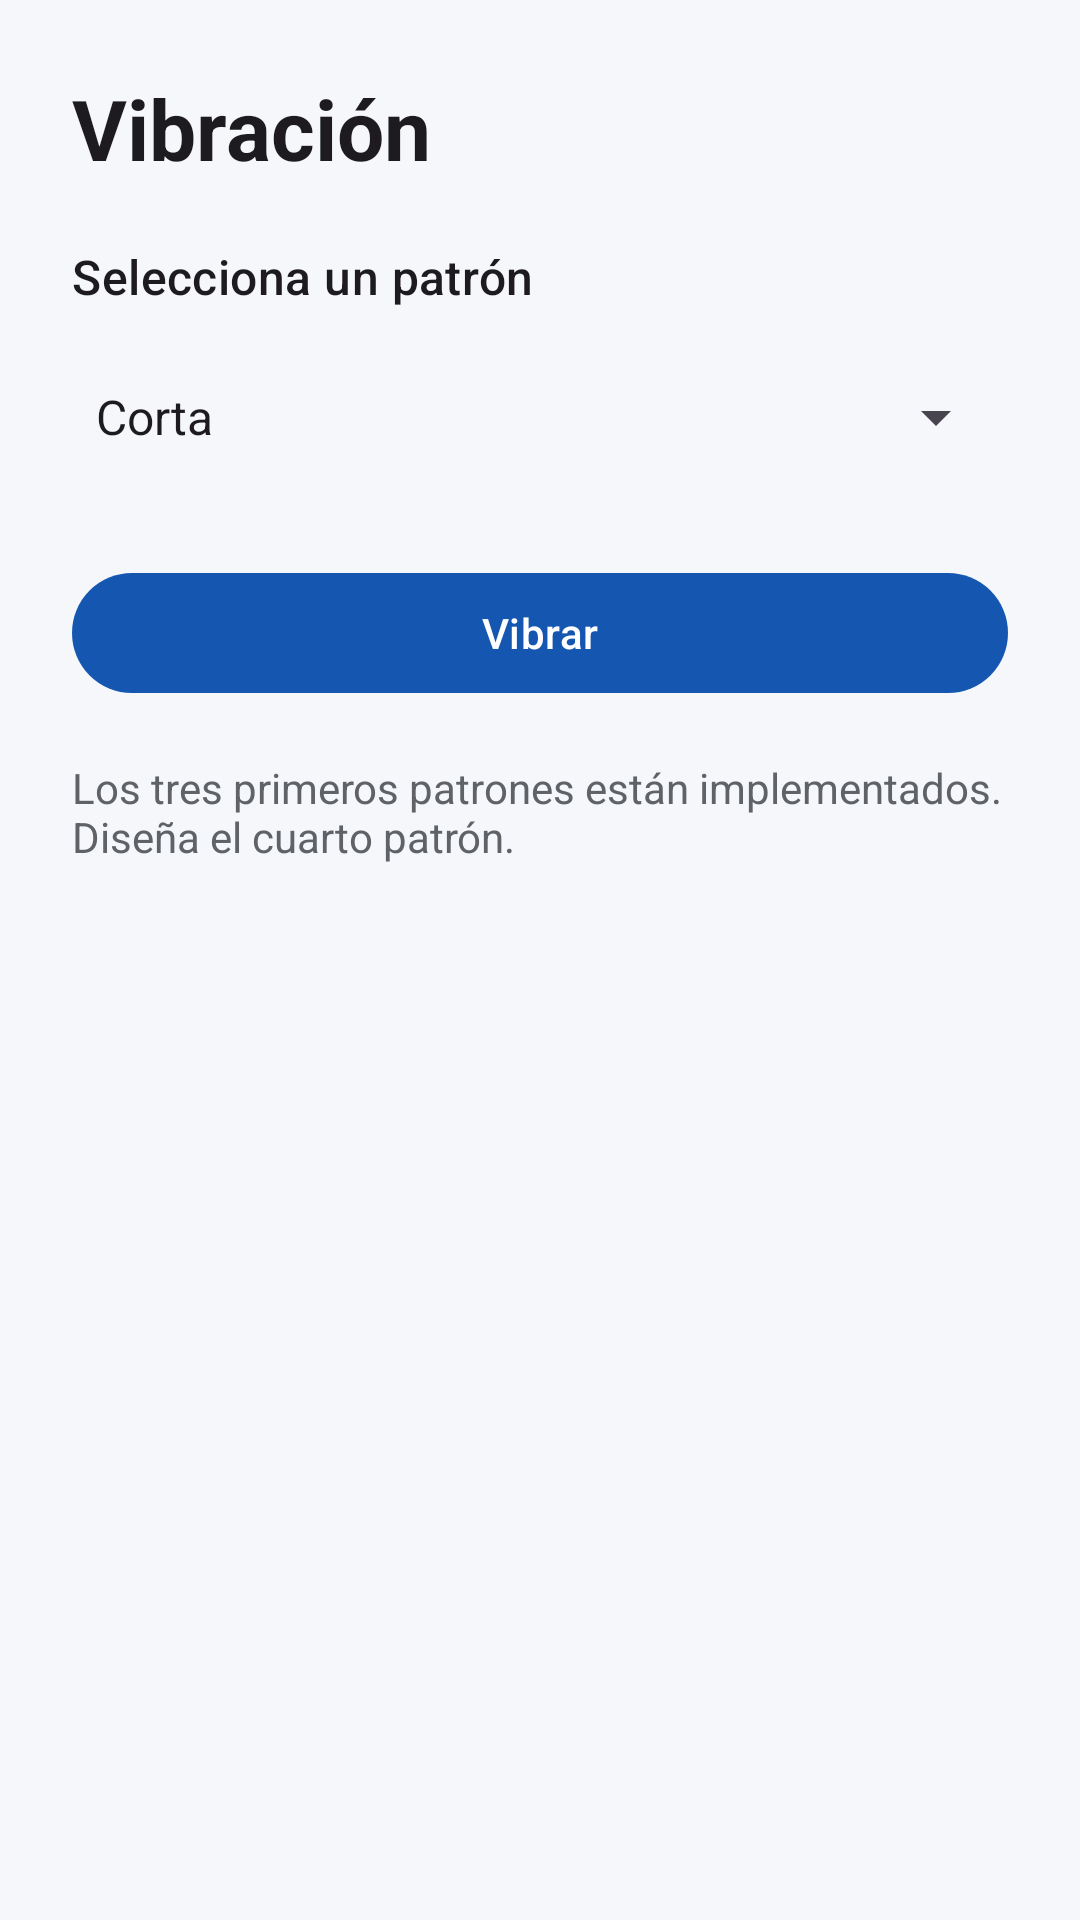

Android layout source for this screen:
<!-- AndroidManifest.xml: application theme Theme.PhoneLab -->
<!-- res/layout/activity_vibration.xml -->
<?xml version="1.0" encoding="utf-8"?>
<LinearLayout xmlns:android="http://schemas.android.com/apk/res/android"
    android:layout_width="match_parent"
    android:layout_height="match_parent"
    android:orientation="vertical"
    android:padding="24dp"
    android:background="@color/surface_soft">

    <TextView
        android:layout_width="wrap_content"
        android:layout_height="wrap_content"
        android:text="@string/vibration_title"
        android:textAppearance="@style/TextAppearance.Material3.HeadlineMedium"
        android:textStyle="bold" />

    <TextView
        android:layout_width="match_parent"
        android:layout_height="wrap_content"
        android:layout_marginTop="20dp"
        android:text="@string/select_pattern"
        android:textAppearance="@style/TextAppearance.Material3.TitleMedium" />

    <Spinner
        android:id="@+id/spinnerPatterns"
        android:layout_width="match_parent"
        android:layout_height="56dp"
        android:layout_marginTop="8dp"
        android:entries="@array/vibration_patterns" />

    <com.google.android.material.button.MaterialButton
        android:id="@+id/btnVibrate"
        android:layout_width="match_parent"
        android:layout_height="wrap_content"
        android:layout_marginTop="20dp"
        android:text="@string/vibrate" />

    <TextView
        android:id="@+id/tvVibrationInfo"
        android:layout_width="match_parent"
        android:layout_height="wrap_content"
        android:layout_marginTop="18dp"
        android:text="Los tres primeros patrones están implementados. Diseña el cuarto patrón."
        android:textColor="@color/text_secondary" />

</LinearLayout>
<!-- resources referenced by this layout -->
<resources>
  <string-array name="vibration_patterns">
          <item>Corta</item>
          <item>Larga</item>
          <item>Doble</item>
          <item>Personalizada (reto)</item>
      </string-array>
  <color name="surface_soft">#F5F7FB</color>
  <color name="text_secondary">#5F6368</color>
  <string name="select_pattern">Selecciona un patrón</string>
  <string name="vibrate">Vibrar</string>
  <string name="vibration_title">Vibración</string>
  <style name="Theme.PhoneLab" parent="Theme.Material3.DayNight.NoActionBar">
          <item name="colorPrimary">@color/blue_primary</item>
          <item name="colorSecondary">@color/teal_secondary</item>
          <item name="android:colorAccent">@color/teal_secondary</item>
          <item name="android:navigationBarColor">@color/surface_soft</item>
      </style>
  <color name="blue_primary">#1557B0</color>
  <color name="teal_secondary">#00796B</color>
</resources>
